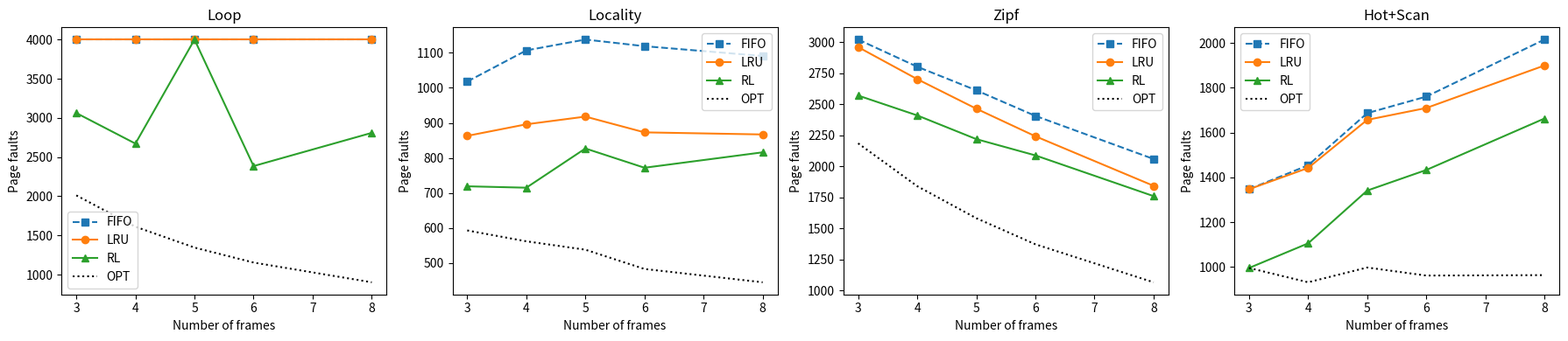

This figure's Python source:
import random
from collections import OrderedDict, defaultdict, deque
import matplotlib.pyplot as plt

%matplotlib inline

NUM_PAGES = 30
TRACE_LEN = 4000

def loop_trace(k, n=TRACE_LEN, seed=0):
    """Cyclic scan over k+2 pages (worst case for LRU/FIFO)."""
    r = random.Random(seed)
    span = k + 2
    t = []
    while len(t) < n:
        t.extend(range(span))
        if r.random() < 0.02:               # small noise
            t.append(r.randrange(NUM_PAGES))
    return t[:n]


def locality_trace(k, n=TRACE_LEN, seed=0):
    """Working set of k pages that drifts over time."""
    r = random.Random(seed)
    ws = r.sample(range(NUM_PAGES), k)
    t = []
    for i in range(n):
        if i % 300 == 0:                    # phase change
            ws = r.sample(range(NUM_PAGES), k)
        t.append(r.choice(ws) if r.random() < 0.9 else r.randrange(NUM_PAGES))
    return t


def zipf_trace(k, n=TRACE_LEN, seed=0):
    """Skewed popularity: few hot pages, long cold tail."""
    r = random.Random(seed)
    w = [1 / (i + 1) for i in range(NUM_PAGES)]
    return r.choices(range(NUM_PAGES), weights=w, k=n)


def mixed_trace(k, n=TRACE_LEN, seed=0):
    """Hot pages plus periodic one-time scans (cache pollution)."""
    r = random.Random(seed)
    hot = list(range(max(2, k - 1)))
    t, scan_page = [], k
    while len(t) < n:
        t.extend(r.choice(hot) for _ in range(r.randint(10, 25)))
        for _ in range(r.randint(3, 8)):    # scan of mostly-new pages
            t.append(scan_page)
            scan_page = scan_page + 1 if scan_page < NUM_PAGES - 1 else k
    return t[:n]


WORKLOADS = {"Loop": loop_trace, "Locality": locality_trace,
             "Zipf": zipf_trace, "Hot+Scan": mixed_trace}

def fifo(trace, k):
    mem, q, faults = set(), deque(), 0
    for p in trace:
        if p in mem:
            continue
        faults += 1
        if len(mem) == k:
            mem.remove(q.popleft())
        mem.add(p)
        q.append(p)
    return faults


def lru(trace, k):
    mem, faults = OrderedDict(), 0
    for p in trace:
        if p in mem:
            mem.move_to_end(p)
            continue
        faults += 1
        if len(mem) == k:
            mem.popitem(last=False)
        mem[p] = True
    return faults


def optimal(trace, k):
    mem, faults = set(), 0
    for i, p in enumerate(trace):
        if p in mem:
            continue
        faults += 1
        if len(mem) == k:
            def next_use(x):
                try:
                    return trace.index(x, i + 1)
                except ValueError:
                    return float("inf")
            mem.remove(max(mem, key=next_use))
        mem.add(p)
    return faults

class QAgent:
    N_CAND = 3

    def __init__(self, alpha=0.1, gamma=0.5, eps=0.2, window=None):
        self.Q = defaultdict(lambda: [0.0] * self.N_CAND)
        self.alpha, self.gamma, self.eps, self.window = alpha, gamma, eps, window

    @staticmethod
    def _bucket(c):
        return min(c, 2)

    def _state(self, cands, freq):
        return tuple(self._bucket(freq[c]) for c in cands)

    def run(self, trace, k, train=False, seed=0):
        rng = random.Random(seed)
        W = self.window or k
        mem = OrderedDict()                 # LRU order: first = least recent
        freq = {}
        faults = 0
        prev = None                         # (state, action, reward) awaiting next state
        for i, p in enumerate(trace):
            if p in mem:
                mem.move_to_end(p)
                freq[p] += 1
                continue
            faults += 1
            if len(mem) == k:
                cands = list(mem.keys())[: self.N_CAND]
                s = self._state(cands, freq)
                if prev is not None and train:      # Q-learning update for previous step
                    ps, pa, pr = prev
                    td = pr + self.gamma * max(self.Q[s]) - self.Q[ps][pa]
                    self.Q[ps][pa] += self.alpha * td
                if train and rng.random() < self.eps:
                    a = rng.randrange(len(cands))
                else:
                    qs = self.Q[s][: len(cands)]
                    a = qs.index(max(qs))
                victim = cands[a]
                if train:
                    reward = -1.0 if victim in trace[i + 1: i + 1 + W] else 1.0
                    prev = (s, a, reward)
                del mem[victim]
                del freq[victim]
            mem[p] = True
            freq[p] = 1
        return faults


def train_agent(k, wl_fn, episodes=60):
    agent = QAgent()
    for ep in range(episodes):
        agent.eps = max(0.02, 0.3 * (1 - ep / episodes))
        agent.run(wl_fn(k, seed=1000 + ep), k, train=True, seed=ep)
    return agent

ks = [3, 4, 5, 6, 8]
results = {}                                # (workload, k) -> {algo: faults}

for name, fn in WORKLOADS.items():
    for k in ks:
        agent = train_agent(k, fn)
        test = fn(k, seed=42)               # unseen trace
        results[(name, k)] = {
            "FIFO": fifo(test, k), "LRU": lru(test, k),
            "RL": agent.run(test, k), "OPT": optimal(test, k),
        }

print(f"{'Workload':10}{'Frames':>7}{'FIFO':>8}{'LRU':>8}{'RL':>8}{'OPT':>8}")
for (name, k), r in results.items():
    print(f"{name:10}{k:>7}{r['FIFO']:>8}{r['LRU']:>8}{r['RL']:>8}{r['OPT']:>8}")

fig, axes = plt.subplots(1, 4, figsize=(18, 4))
for ax, name in zip(axes, WORKLOADS):
    for algo, style in [("FIFO", "s--"), ("LRU", "o-"), ("RL", "^-"), ("OPT", "k:")]:
        ax.plot(ks, [results[(name, k)][algo] for k in ks], style, label=algo)
    ax.set_title(name)
    ax.set_xlabel("Number of frames")
    ax.set_ylabel("Page faults")
    ax.legend()
plt.tight_layout()
plt.savefig("page_faults_comparison.png", dpi=130)
plt.show()

print(f"{'Workload':10}{'Frames':>7}{'FIFO':>8}{'LRU':>8}{'RL':>8}{'OPT':>8}   (hit ratio)")
for (name, k), r in results.items():
    hr = {a: 1 - f / TRACE_LEN for a, f in r.items()}
    print(f"{name:10}{k:>7}{hr['FIFO']:>8.3f}{hr['LRU']:>8.3f}{hr['RL']:>8.3f}{hr['OPT']:>8.3f}")
